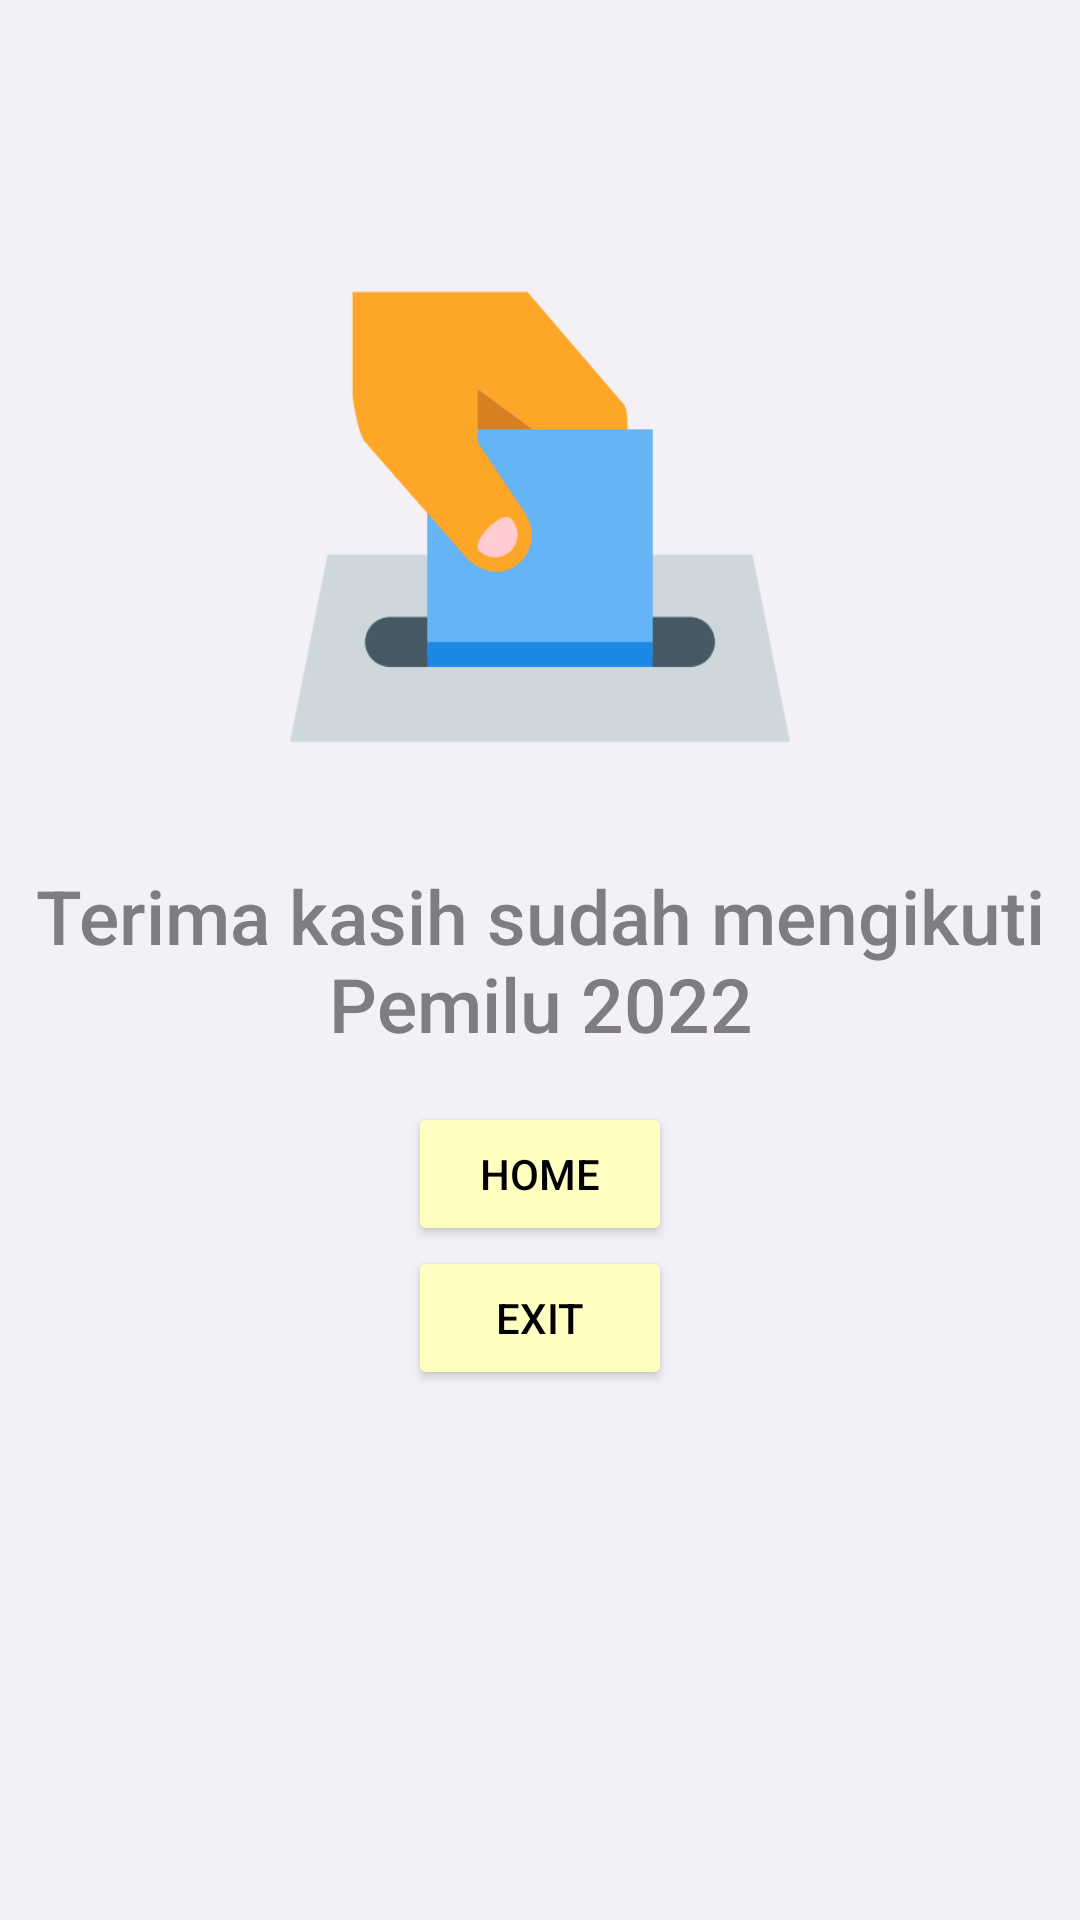

Reconstruct the res/layout file that produces this screen, plus the resources it refers to.
<!-- AndroidManifest.xml: application theme Theme.Voting -->
<!-- res/layout/activity_sukses.xml -->
<?xml version="1.0" encoding="utf-8"?>
<android.widget.RelativeLayout xmlns:android="http://schemas.android.com/apk/res/android"
    xmlns:app="http://schemas.android.com/apk/res-auto"
    xmlns:tools="http://schemas.android.com/tools"
    android:layout_width="match_parent"
    android:layout_height="match_parent"
    android:background="@color/grey"
    tools:context=".Sukses">

    <ImageView
        android:id="@+id/imageView6"
        android:layout_width="match_parent"
        android:layout_height="200dp"
        android:layout_marginTop="16dp"
        android:layout_above="@+id/textView12"
        android:layout_centerHorizontal="true"
        app:srcCompat="@drawable/done" />

    <TextView
        android:id="@+id/textView12"
        android:layout_width="wrap_content"
        android:layout_height="wrap_content"
        android:layout_marginTop="16dp"
        android:text="Terima kasih sudah mengikuti Pemilu 2022"
        android:gravity="center"
        android:textColor="@color/greydark"
        android:textAppearance="@style/TextAppearance.AppCompat.Body2"
        android:textSize="25sp"
        android:layout_centerVertical="true"
        android:layout_centerHorizontal="true" />

    <Button
        android:id="@+id/button3"
        android:layout_width="wrap_content"
        android:layout_height="wrap_content"
        android:layout_marginTop="16dp"
        android:layout_centerVertical="true"
        android:layout_centerHorizontal="true"
        android:layout_below="@+id/textView12"
        android:textColor="@color/black"
        android:backgroundTint="@color/Yellow"
        android:onClick="home"
        android:text="Home" />

    <Button
        android:id="@+id/button5"
        android:layout_width="wrap_content"
        android:layout_height="wrap_content"
        android:layout_centerHorizontal="true"
        android:layout_below="@+id/button3"
        android:textColor="@color/black"
        android:backgroundTint="@color/Yellow"
        android:onClick="keluar"
        android:text="Exit"
        />
</android.widget.RelativeLayout>
<!-- resources referenced by this layout -->
<resources>
  <color name="Yellow">#FFFFC2</color>
  <color name="black">#FF000000</color>
  <color name="grey">#F3F1F5</color>
  <color name="greydark">#7F7C82</color>
  <!-- drawable done: png bitmap (drawable, 5876 bytes) -->
  <style name="Theme.Voting" parent="Theme.MaterialComponents.DayNight.DarkActionBar">
          
          <item name="colorPrimary">@color/purpledark</item>
          <item name="colorPrimaryVariant">@color/purple_700</item>
          <item name="colorOnPrimary">@color/black</item>
          
          <item name="colorSecondary">@color/teal_200</item>
          <item name="colorSecondaryVariant">@color/teal_700</item>
          <item name="colorOnSecondary">@color/black</item>
          
          <item name="android:statusBarColor" tools:targetApi="l">?attr/colorPrimaryVariant</item>
          
      </style>
  <color name="purpledark">#BFA2DB</color>
  <color name="purple_700">#FF3700B3</color>
  <color name="teal_200">#FF03DAC5</color>
  <color name="teal_700">#FF018786</color>
</resources>
